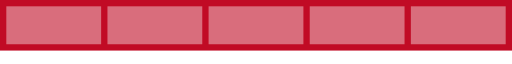
t = 0.00 s
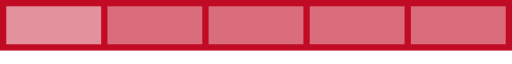
t = 0.66 s
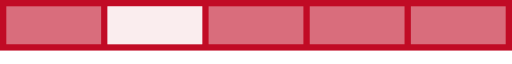
t = 1.17 s
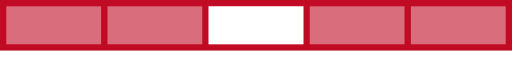
t = 1.88 s
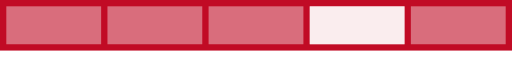
t = 2.58 s
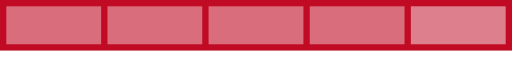
t = 3.05 s

The animated SVG that drew these frames (rendered in a browser with its animation timeline set to each time). Animation: 2 SMIL elements (animate=2); one cycle of 3.75 s, repeats indefinitely.

<?xml version="1.0" encoding="UTF-8" standalone="no"?>
<svg preserveAspectRatio="xMinYMin meet" viewBox="0 0 405 40" version="1.1" xmlns="http://www.w3.org/2000/svg" xmlns:xlink="http://www.w3.org/1999/xlink">
  <rect id="bg" width="100%" height="100%" style="fill:#c10b25" />
  <defs>
    <rect id="rect" width="75" height="30" fill="#FFF" />
  </defs>
  <g opacity=".4">
    <use xlink:href="#rect" x="5" y="5" />
    <use xlink:href="#rect" x="85" y="5" />
    <use xlink:href="#rect" x="165" y="5" />
    <use xlink:href="#rect" x="245" y="5" />
    <use xlink:href="#rect" x="325" y="5" />
  </g>
  <g>
    <use xlink:href="#rect" y="5">
      <animate values="5;85;165;245;325" attributeName="x" dur="3.75" repeatDur="indefinite" begin="0" calcMode="discrete" />
      <animate values="0;1;0" attributeName="opacity" dur="0.75" repeatDur="indefinite" />
    </use>
  </g>
</svg>